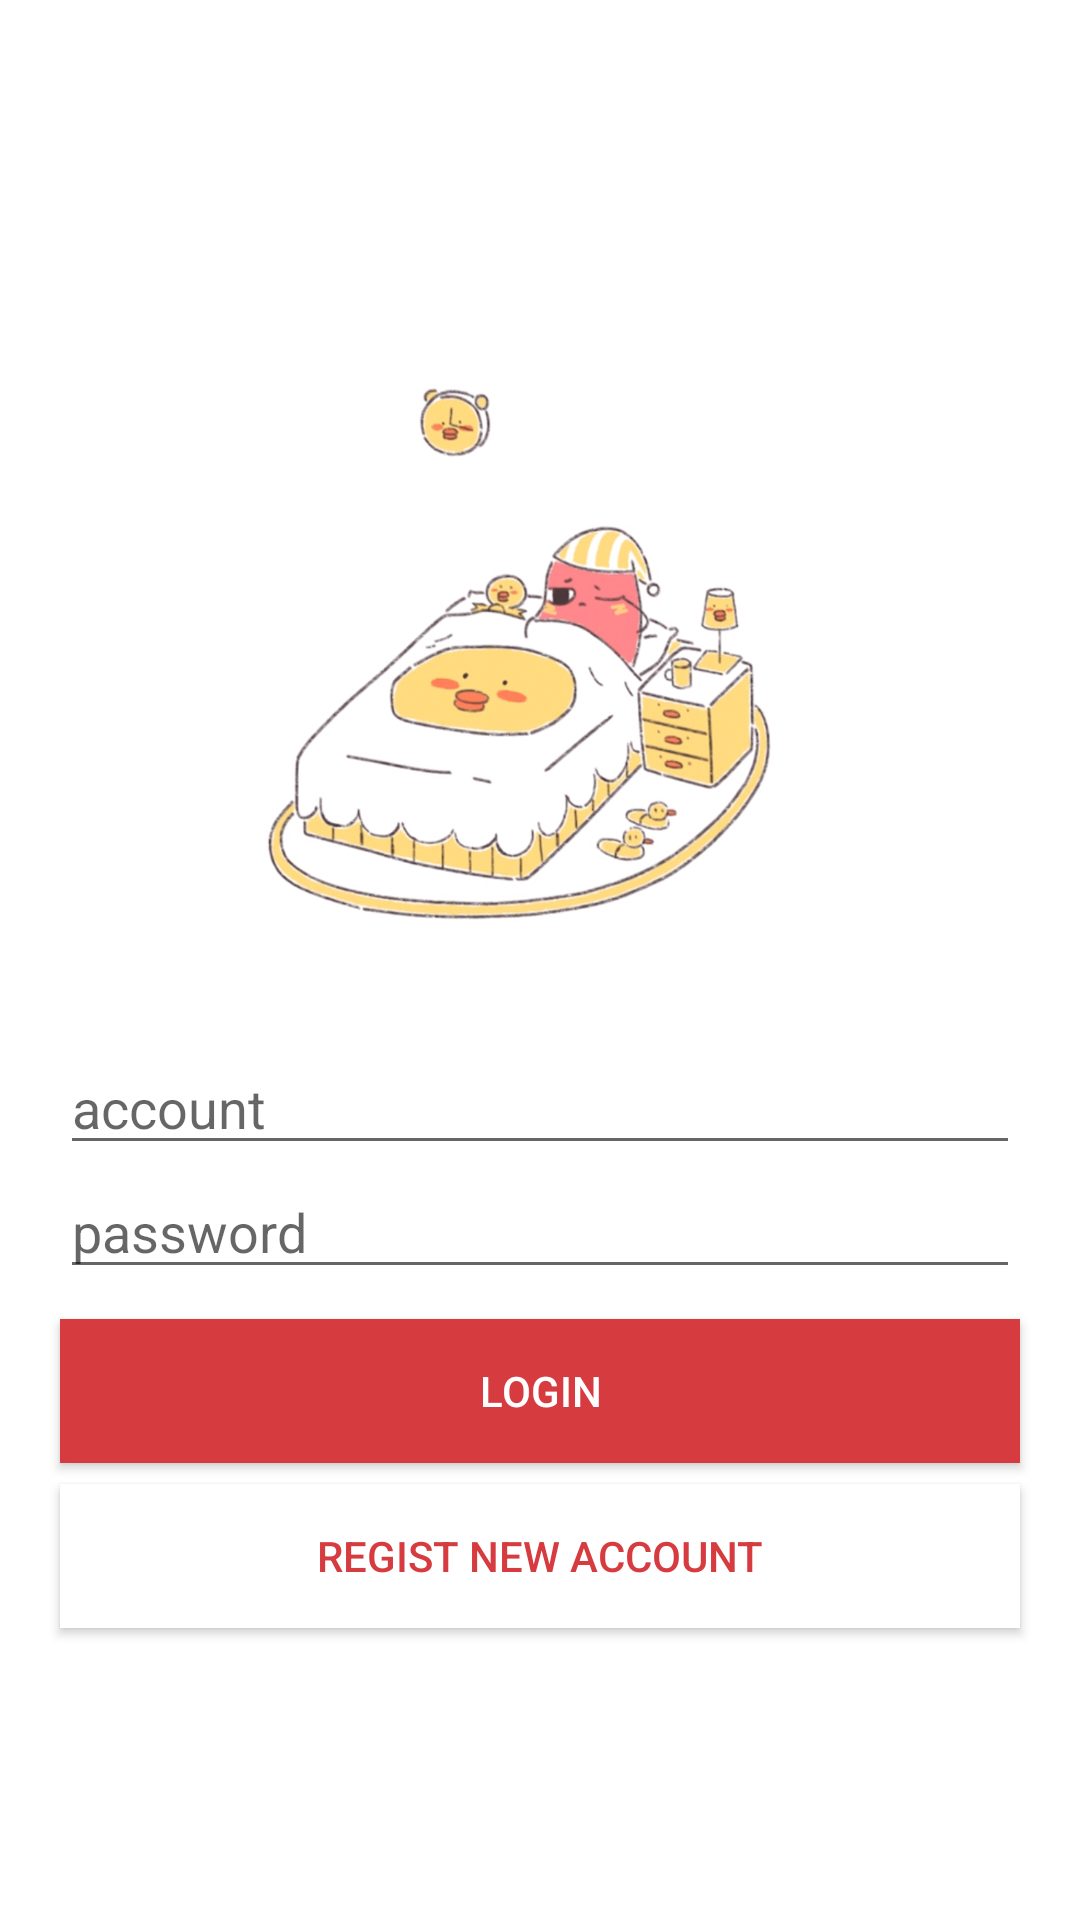

The Android layout XML behind this screen, and the referenced resources:
<!-- AndroidManifest.xml: application theme AppTheme -->
<!-- res/layout/login_page.xml -->
<?xml version="1.0" encoding="utf-8"?>
<LinearLayout xmlns:android="http://schemas.android.com/apk/res/android"
    android:layout_width="match_parent"
    android:layout_height="match_parent"
    xmlns:app="http://schemas.android.com/apk/res-auto"
    android:background="@color/white"
    android:gravity="center"
    android:orientation="vertical">

    <ImageView
        android:layout_width="match_parent"
        android:layout_height="220dp"
        android:layout_margin="15dp"
        android:layout_weight="0"
        android:contentDescription="@string/pic_desccribe"
        android:scaleType="centerInside"
        app:srcCompat="@drawable/bean" />

    <EditText
        android:id="@+id/login_nickname"
        style="@style/Widget.AppCompat.EditText"
        android:layout_width="match_parent"
        android:layout_height="wrap_content"
        android:layout_marginLeft="20dp"
        android:layout_marginRight="20dp"
        android:layout_weight="0"
        android:ems="10"
        android:hint="@string/account"
        android:inputType="textPersonName"
        android:singleLine="true" />

    <EditText
        android:id="@+id/login_password"
        android:layout_width="match_parent"
        android:layout_height="wrap_content"
        android:layout_marginLeft="20dp"
        android:layout_marginRight="20dp"
        android:layout_weight="0"
        android:ems="10"
        android:hint="@string/password"
        android:inputType="textPassword"
        android:singleLine="true" />

    <Button
        android:id="@+id/login"
        android:layout_width="match_parent"
        android:layout_height="wrap_content"
        android:layout_marginLeft="20dp"
        android:layout_marginRight="20dp"
        android:layout_marginTop="10dp"
        android:layout_weight="0"
        android:background="@color/lightRed"
        android:text="@string/login"
        android:textColor="@color/white" />

    <Button
        android:id="@+id/new_user"
        android:layout_width="match_parent"
        android:layout_height="wrap_content"
        android:layout_marginLeft="20dp"
        android:layout_marginRight="20dp"
        android:layout_marginTop="7dp"
        android:layout_weight="0"
        android:background="@color/white"
        android:text="@string/regist_new_account"
        android:textColor="@color/lightRed" />
</LinearLayout>
<!-- resources referenced by this layout -->
<resources>
  <color name="lightRed">#d63b40</color>
  <color name="white">#ffffff</color>
  <!-- drawable bean: png bitmap (drawable, 337517 bytes) -->
  <string name="account">account</string>
  <string name="login">login</string>
  <string name="password">password</string>
  <string name="pic_desccribe">DEFAULT</string>
  <string name="regist_new_account">regist new account</string>
  <style name="AppTheme" parent="Theme.AppCompat.Light.DarkActionBar">
          
          <item name="colorPrimary">@color/lightRed</item>
          <item name="colorPrimaryDark">@color/lightRed</item>
          <item name="colorAccent">@color/lightRed</item>
          <item name="windowActionBar">false</item>
          <item name="windowNoTitle">true</item>
      </style>
</resources>
